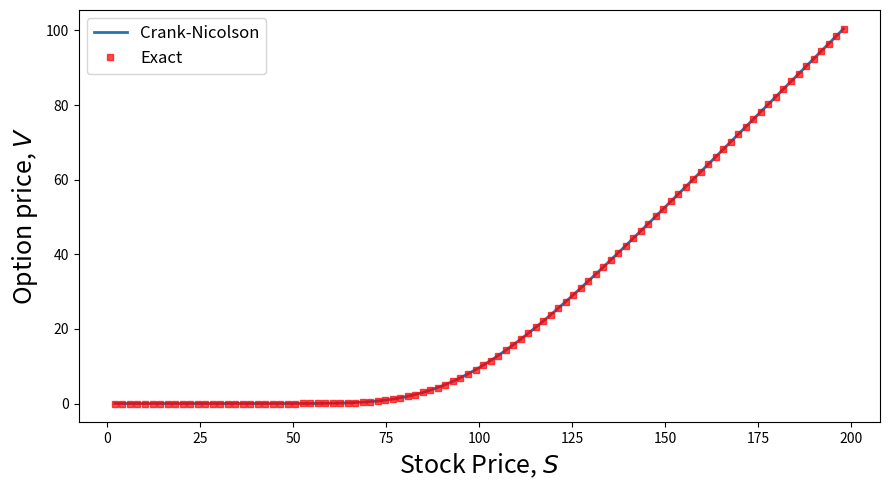

Recreate this plot in Python.
import numpy as np
from scipy.sparse import diags
import matplotlib.pyplot as plt
from scipy.stats import norm


def BS_dirichlet(S, dS, sigma, r):
    """
    Black-Scholes matrix for the interior points. (see Readme)

    Args:
        S (np.array)): Stock price array
        dS (float): Stock price step
        sigma (float): volatility
        r (float): risk free rate

    Returns:
        A (np.ndarray): Black-Scholes Matrix
    """

    # diagonal elements
    n = len(S) - 2  # only interior points

    a = (0.5 * sigma**2 * S**2 / dS**2) - (0.5 * r * S / dS)
    b = -r - sigma**2 * S**2 / dS**2
    c = (0.5 * sigma**2 * S**2 / dS**2) + (0.5 * r * S / dS)

    diagonals = [a[2:-1], b[1:-1], c[1:-2]]

    offsets = [-1, 0, 1]

    A = diags(diagonals=diagonals, offsets=offsets, shape=(n, n)).toarray()

    return A


def bs_boundary_vector(dt, S, sigma, r, V0_n, V0_np1, VL_n, VL_np1):
    """
    Function to create a boundary condition vector g

    Args:
        dt (float): Time step
        S (np.array): Stock Price grid
        sigma (float): volatility
        r (float): risk free rate
        V0_n (fuction): LHS boundary value of the option at time ndt
        V0_np1 (function): LHS boundary value of the option at time (n+1)dt
        VL_n (function): RHS boundary value of the option at time ndt
        VL_np1 (function): RHS boundary value of the option at time (n+1)dt

    Returns:
        g (np.array): boundry condition vector
    """
    n = len(S) - 2
    dS = S[1] - S[0]
    g = np.zeros(n)

    g0 = 0.5 * sigma**2 * S[1] ** 2 / dS**2 - 0.5 * r * S[1] / dS
    gL = 0.5 * sigma**2 * S[-2] ** 2 / dS**2 + 0.5 * r * S[-2] / dS

    g[0] += 0.5 * dt * g0 * (V0_n + V0_np1)
    g[-1] += 0.5 * dt * gL * (VL_n + VL_np1)
    return g


def crank_nicolson_step(Vn, A, b, dt):
    """
    Crank-Nicolson step to calculate V[n+1] from V[n]

    Args:
        Vn (np.array): option price at t[n]
        A (np.ndarray): The matrix A
        b (np.array): bounday vector

    Returns:
        Vn_p1 (np.array): option price at t[n+1]
    """
    n = A.shape[0]
    Ix = np.eye(n)
    LHS = Ix - 0.5 * dt * A
    RHS = Ix + 0.5 * dt * A

    rhs = RHS @ Vn + b
    Vn_p1 = np.linalg.solve(LHS, rhs)
    return Vn_p1


def solve_bs(f, g0, gL, S_max, T, nS, nt, sigma, r):
    """
    Solves the BS equation using CN method

    Args:
        f (function): Initial condition
        g0 (function): LHS boundary condition
        gL (function): RHS boundary condition
        S_max (float): Upper limit of the Stock price
        T (float): Expiration
        nS (int): Number of stock price grid
        nt (int): Number of time steps
        sigma (float): Volatility
        r (float): Risk free rate

    Returns:
        S (np.array): Stock price array
        V (np.array): option price array
    """
    dS = S_max / (nS - 1)
    dt = T / nt

    S = np.linspace(0, S_max, nS)
    t = np.linspace(0, T, nt + 1)

    V = np.zeros(nS - 2)

    # initial condition
    V = f(S)[1:-1]

    A = BS_dirichlet(S, dS, sigma, r)

    for n in range(nt):
        g = bs_boundary_vector(
            dt, S, sigma, r, g0(t[n]), g0(t[n + 1]), gL(t[n]), gL(t[n + 1])
        )

        V = crank_nicolson_step(V, A, g, dt)

    return S[1:-1], V


def bs_call_analytical(S, t, T, K, r, sigma):
    """
    Analytical solution for the Black-Scholes call price

    Args:
        S (np.array): Stock price grid
        t (float): Current time/ date
        T (float): Expiration date / Maturity
        K (float): Strike price
        r (float): Risk free rate
        sigma (float): Volatility

    Returns:
        V (np.array): Option price
    """
    tau = T - t

    # Handle maturity exactly
    if tau <= 0:
        return np.maximum(S - K, 0.0)

    d1 = (np.log(S / K) + (r + 0.5 * sigma**2) * tau) / (sigma * np.sqrt(tau))
    d2 = d1 - sigma * np.sqrt(tau)

    V = S * norm.cdf(d1) - K * np.exp(-r * tau) * norm.cdf(d2)
    return V


if __name__ == "__main__":
    # def exact_solution(x, t, alpha):
    #     return np.exp(-(np.pi**2) * alpha * t) * np.sin(np.pi * x)

    # Initial condition
    def f(S):
        global K
        return np.maximum(S - K, 0)

    # Right boundary
    def gL(t):
        global S_max
        global r
        global K
        return S_max - K * np.exp(-r * t)

    # Left boundary
    def g0(t):
        return 0.0

    T = 0.5
    nS = 100
    nt = 100
    sigma = 0.3
    r = 0.05
    K = 100
    S_max = 2 * K

    S, V_final = solve_bs(f, g0, gL, S_max, T, nS, nt, sigma, r)

    V_exact = bs_call_analytical(S=S, t=0, T=T, K=K, r=r, sigma=sigma)

    fig, ax = plt.subplots(figsize=(9, 5))
    ax.set_xlabel(r"Stock Price, $S$", fontsize=18)
    ax.set_ylabel(r"Option price, $V$", fontsize=18)

    ax.plot(S, V_final, linewidth=2, label="Crank-Nicolson")
    ax.plot(S, V_exact, "rs", markersize=5, alpha=0.7, label="Exact")

    ax.legend(fontsize=12)
    plt.tight_layout()
    # plt.savefig("heat_equation_CN.jpg")
    plt.show()
